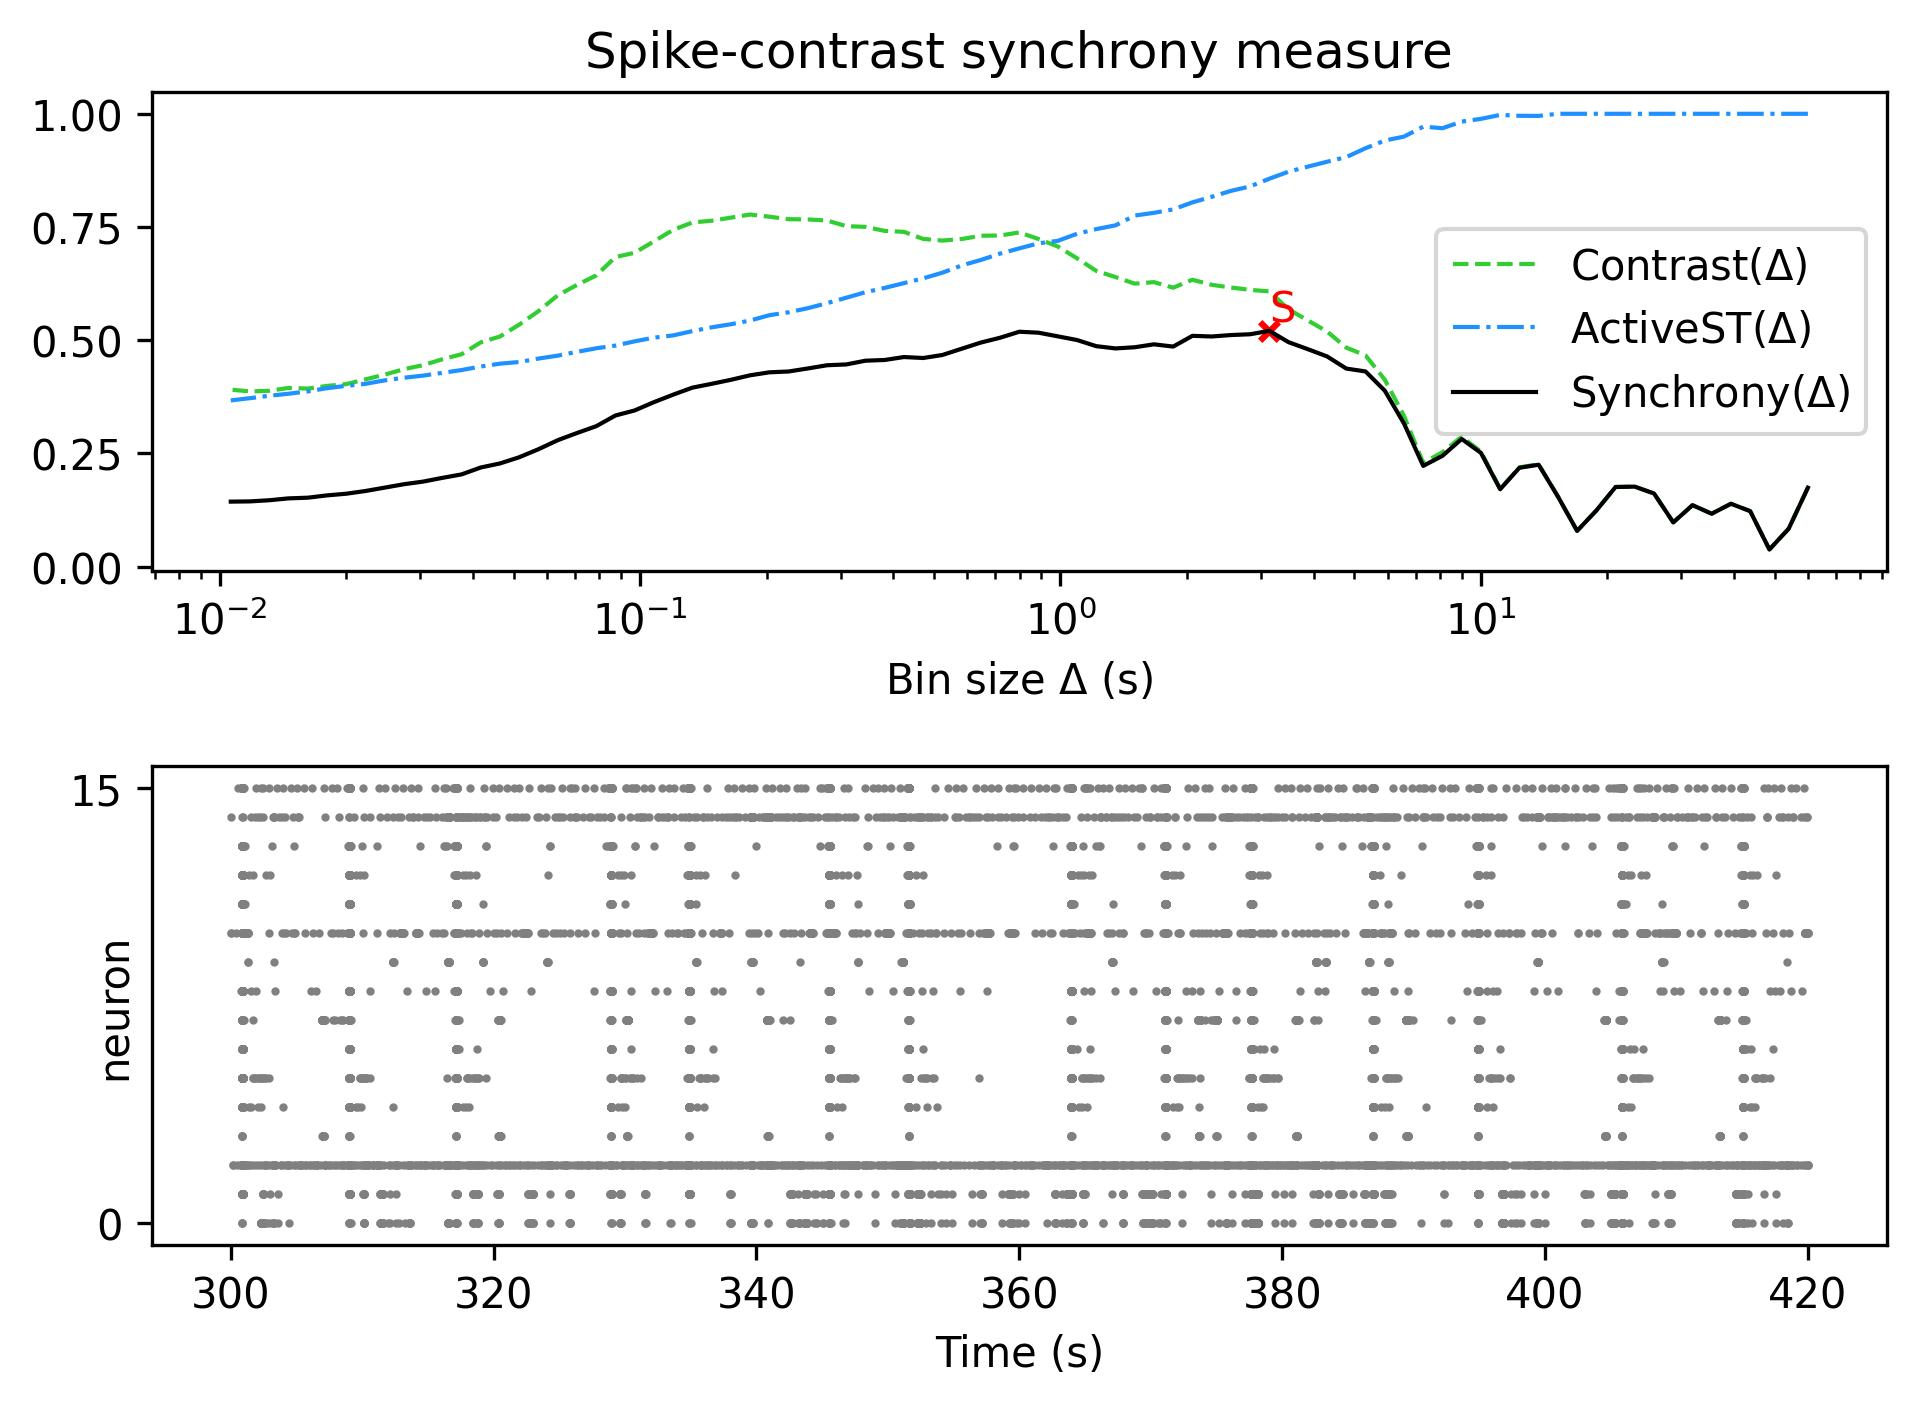

The data file committed next to this chart (first rows):
, Spike-contrast (60.0 s), Spike-contrast (54.0 s), Spike-contrast (48.6 s), Spike-contrast (43.74 s), Spike-contrast (39.366 s), Spike-contrast (35.429 s), Spike-contrast (31.886 s), Spike-contrast (28.698 s), Spike-contrast (25.828 s), Spike-contrast (23.245 s), Spike-contrast (20.921 s), Spike-contrast (18.829 s), Spike-contrast (16.946 s), Spike-contrast (15.251 s), Spike-contrast (13.726 s), Spike-contrast (12.353 s), Spike-contrast (11.118 s), Spike-contrast (10.006 s), Spike-contrast (9.006 s), Spike-contrast (8.105 s), Spike-contrast (7.295 s), Spike-contrast (6.565 s), Spike-contrast (5.909 s)
0, 0.1741, 0.0835, 0.03764, 0.1223, 0.1387, 0.1166, 0.1355, 0.09748, 0.1613, 0.1764, 0.1757, 0.1237, 0.07871, 0.1548, 0.2249, 0.2181, 0.1707, 0.251, 0.2817, 0.2445, 0.2223, 0.3159, 0.3884
